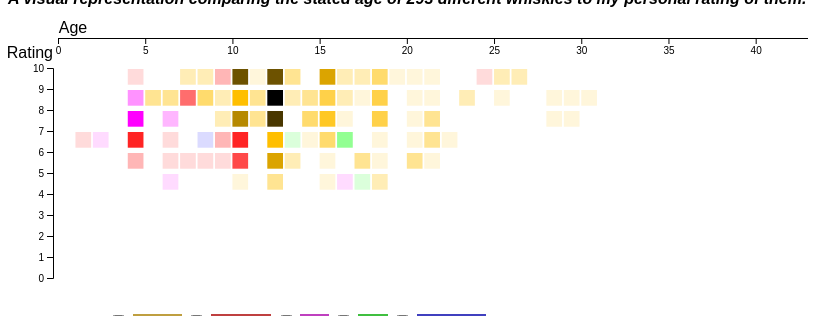
D3 v4 page, settled after 480 driven frames (8 s of simulated time); the page loaded 1 data file(s).


// ── js/main.js
var w = 800,
	h = 300,
	svg = d3
		.select("#chart")
		.append("svg")
		.attr("width", w)
		.attr("height", h);
		
var margin = { top: 40, right: 0, bottom: 50, left: 50 }
var figw = w - margin.left - margin.right;
var figh = h - margin.top - margin.bottom;

var gDrawing = svg
	.append("g")
	.attr("transform", `translate(${margin.left}, ${margin.top})`);

function remove(data) {
	svg.selectAll("rect").remove();
}

function update(data) {	
	var maxAge = d3.max(data, function(d){
		return +d.Age;
	});
	
	data = data.filter(function(d){
		filters = document.getElementsByTagName("input");
		var display = [];
		var full = []
		for(var i=0;i<filters.length;i++){
			f = filters[i];
			val = f.value;
			state = f.checked;
			
			full.push(val);
			
			if(state==true){
				display.push(val);
			}
		}

		if(display.length==0){
			display = full;
		}
		
		return display.includes(d.Category);
	});

	var y = d3.scaleLinear()
		.domain([0,10])
		.range([margin.top+figh,margin.top]);
	
	var x = d3.scaleLinear()
		.domain([0,maxAge])
		.range([margin.left, margin.left+figw+margin.right]);
	
	var recth = (x(1)-x(0)) * 0.9;
	var rectw = recth;
	var mat = Array(11);
	var colorMat = Array(11)
	for (var i=0; i <= 10; i++) {
	  mat[i] = Array(maxAge+1);
	  colorMat[i] = Array(maxAge+1)
	  for (var j=0; j<=maxAge; j++) {
		mat[i][j] = 0;
		colorMat[i][j] = [];
	  }
	}
	
	x.domain([0, maxAge]);
	y.domain([0, 10]);

    for (var i=0; i < data.length; i++) {
		age = Math.floor(data[i].Age);
		rating = 2*data[i].Rating;
		category = data[i].Category;
		if(age > 0 & rating > 0){
			mat[rating][age]++;
			if(colorMat[rating][age][category]>0){
				colorMat[rating][age][category]++;
			} else{
				colorMat[rating][age][category] = 1;
			}
		}
    }
	
	// Flatten matrices
    var flatMat = Array(10 * maxAge);
    var colorFlatMat = Array(10 * maxAge);
    for (var i=0; i<flatMat.length; i++) {
		flatMat[i] = mat[Math.floor(i/maxAge)][i % maxAge];
		colorFlatMat[i] = colorMat[Math.floor(i/maxAge)][i % maxAge];
    }
	
	var maxCt = d3.max(flatMat)
	svg.selectAll("rect").data(flatMat).enter().append("rect")
		.attr("id", function(d,i){
			age = i % maxAge;
			rating = Math.ceil(i/maxAge);
			return JSON.stringify({'age':age,'rating':rating});
		})
		.attr("x", function(d,i) { return x(i % maxAge); })
		.attr("y", function(d,i) { return y(Math.floor(i / maxAge)) })
		.attr("width",rectw)
		.attr("height",recth)
		.attr("fill", function(d,i) {
			// Calculate hue based on most common category:
			var max = 0;
			var maxKey = '';
			for (key in colorFlatMat[i]){
				val = colorFlatMat[i][key]
				if(val >= max){
					max = val;
					maxKey = key;
				}
			}
			
			switch(maxKey){
				case 'Scotch':
					h=45;
					break;
				case 'Bourbon':
					h=0;
					break;
				case 'Irish':
					h=120;
					break;
				case 'Rye':
					h=300;
					break;
				case 'Japanese':
					h=240;
					break;
				default:
					h=90;
			}
			
			s = 1;
			l = 1-d/d3.max(flatMat)
			return d3.hsl(h,s,l).toString(); 
		})
		.on("mouseover", function(d) {
			info = JSON.parse(d3.select(this).attr("id"));
			age = info.age;
			rating = info.rating;
			count = d;
			
			if(count > 0){
				list = data.filter(function(d){
					return d.Age == age & d.Rating == rating/2;
				});
				
				s = "<br />AGE: <b>" + age + "</b><br />";
				s += "RATING: <b>" + rating + "</b><br />";
				s += "<br />WHISKIES:<ul>"
				for(var i=0;i<list.length;i++){
					s += "<li>" + list[i].Brand + ' ' + list[i].Product + "</li>";
				}
				
				s += "</ul>";
			}
			
			document.getElementById("readout").innerHTML = s;
		})
		.on("mouseout", function(d) {

		});
	  
	// Axes
	gDrawing //X
		.append("g")
		.attr("transform", `translate(-50,-10)`)
		.call(d3.axisBottom(x))
		.append("text")
		.style("fill", "black")
		.style("font-size", "12pt")
		.text("Age")
		.attr("transform", `translate(65, -5)`);

	gDrawing //Y
		.append("g")
		.attr("transform", `translate(-5,-20)`)
		.call(d3.axisLeft(y))
		.append("text")
		.style("fill", "black")
		.style("font-size", "12pt")
		.text("Rating")
		.attr("transform", `translate(0,30)`);
}
	  

d3.csv("./data/whisky.csv", update);

// React to filter checkbox change
function filter(box){
	document.getElementById("readout").innerHTML = '';
	d3.csv("./data/whisky.csv", remove);
	d3.csv("./data/whisky.csv", update);
}


### data: data/whisky.csv
?Order, Category, Subcategory, Style, Brand, Product, Rating, IB, Release, Parent, ABV, Age, Time, Interpolated Date, Location, Provided by, Chang, Canal's Mt. Ephraim, Cask Strength Society, FWGS, Kreston, Mawl's & Seelbach's, PWS, Redstone
1, Flavored, Canadian, Cinnamon, Fireball, , 0.5, , , Sazerac, , , 2014-08-23, 2014-08-23, M&M, Coop, , , , , , , , 
2, Scotch, Blended Scotch, , Johnnie Walker, Red Label, 2.5, , , Diageo, , , 2014-12-29, 2014-12-29, Birthright Hotel Bar, Hanover, Dean, , , , , , , , 
3, Flavored, American, Honey, Jack Daniel's, Tennessee Honey, 1, , , Brown-Forman, , , 2015-01-31, 2015-01-31, Party bus to Philly, D Chi, , , , , , , , 
4, American, Tennessee, Budget, Jack Daniel's, Old No. 7, 2.5, , , Brown-Forman, , , 2015-08-27, 2015-08-27, T6, Josh Chavkin, , , , , , , , 
5, Bourbon, , Wheat, Maker's Mark, , 3, , , Beam Suntory, , , 2015-09-04, 2015-09-04, T6, Pat Dec, , , , , , , , 
6, Irish, Blended, , Bushmills, , , , , Cuervo (Proximo Spirits), , , 2015-09-25, 2015-09-25, BB BRN, Dean, , , , , , , , 
7, American, Blended, Budget, Seagrams, 7 Crown, 1, , , Pernod Ricard, , , 2015-11-14, 2015-11-14, AOE Date Party, AOE, , , , , , , , 
8, Scotch, Speyside, Malt, Balvenie, 15, , , , William Grant & Sons, , 15, 2015-12-15, 2015-12-15, 702, Ross, , , , , , , , 
9, Bourbon, , Budget, Wild Turkey, 101, 4, , , Campari, , , 2016-01-30, 2016-01-30, T6, , , , , , , , , 
10, Scotch, Blended Scotch, , Dewar's, White Label, 2, , , John Dewar & Sons, , , 2016-01-30, 2016-01-30, T6, Ferg, , , , , , , , 
11, Bourbon, , , Knob Creek, , 3.5, , , Beam Suntory, , 9, 2016-01-30, 2016-01-30, T6, , , , , , , , , 
12, Scotch, Speyside, Fruit, Glenfiddich, 12, 3, , , William Grant & Sons, , 12, 2016-02-01, 2016-02-01, T6, Franklin Tower, , , , , , , , , 
13, Bourbon, , Budget, Wild Turkey, 81, 3, , , Campari, , , 2016-02-26, 2016-02-26, T6 - BG pledge interviews, , , , , , , , , 
14, Scotch, Speyside, Fruit, Glenlivet, 12, 2.5, , , Pernod Ricard, , 12, 2016-03-05, 2016-03-05, 704 - BG BRN, , , , , , , , , 
15, Scotch, Blended Scotch, , Johnnie Walker, Explorers' Club, , , , Diageo, , , , 2016-03-14, T6, Roger, , , , , , , , 
16, Flavored, Canadian, Apple, Crown Royal, Apple, 2.5, , , Diageo, , , , 2016-03-14, T6, Roger, , , , , , , , 
17, Bourbon, , Budget, Jim Beam, White Label, 1.5, , , Beam Suntory, , , 2016-03-24, 2016-03-24, T6, , , , , , , , , 
18, Flavored, Bourbon, Apple, Jim Beam, Apple, 2.5, , , Beam Suntory, , , 2016-03-24, 2016-03-24, T6, Ferg, , , , , , , , 
19, Scotch, Speyside, Fruit, Glen Grant, 10, 2.5, , , Campari, , 10, 2016-03-24, 2016-03-24, T6, Ross, , , , , , , , 
20, Bourbon, , , Basil Hayden's, , 2.5, , , Beam Suntory, , , 2016-03-24, 2016-03-24, Trem 55, Bank & Bourbon, Heisler, , , , , , , , 
21, Irish, Blended, , Jameson, , 1.5, , , Pernod Ricard, , , 2016-03-24, 2016-03-24, 704, Josh Chavkin, , , , , , , , 
22, Scotch, Highland, Malt, Glenmorangie, 10 Original, 3.5, , , Moet Hennessy, , 10, 2016-03-24, 2016-03-24, T6, , , , , , , , , 
23, Bourbon, New Jersey, Budget, Banker's Club, , 1.5, , , Laird & Company, , , 2016-04-16, 2016-04-16, 704 basement, Dean, , , , , , , , 
24, Flavored, Bourbon, Maple, Knob Creek, Maple, 2, , , Beam Suntory, , , 2016-04-23, 2016-04-23, T6, , , , , , , , , 
25, Bourbon, , Budget, Evan Williams, Black Label, 2.5, , , Heaven Hill, , , 2016-04-29, 2016-04-29, 702 - SWC, AEPi, , , , , , , , 
26, Bourbon, , Budget, Eagle Rare, , 5, , , Sazerac (Buffalo Trace), , 10, 2016-05-04, 2016-05-04, 702 - SWC, Stoneham, Franklin Tower, , , , , 5, , , , 5
27, Bourbon, , Budget, Buffalo Trace, , 3, , , Sazerac (Buffalo Trace), , , 2016-05-23, 2016-05-23, 704, Stoneham, Fitchburg, PhillyMag Fest…, , , , , 2.5, , , , 
28, Scotch, Blended Scotch, Light Smoke, Johnnie Walker, Black Label, 4, , , Diageo, , 12, 2016-06-08, 2016-06-08, Prague, Salzburg, , , , , , , , , 
29, Bourbon, , Budget, Four Roses, Yellow Label, 3.5, , , Kirin Holdings, , , 2016-06-09, 2016-06-09, Salzburg, , , , , , , , , 
30, Scotch, Islay, Smoke, Lagavulin, 16, 4.5, , , Diageo, , 16, 2016-06-13, 2016-06-13, Prague, , , , , , , , , 
31, Scotch, Islay, Smoke, Laphroaig, 10, 2.5, , , Beam Suntory, , 10, 2016-06-14, 2016-06-14, Prague, , , , , , , , , 
32, Scotch, Highland, Light Smoke, Oban, 14, 4, , , Diageo, , 14, 2016-06-16, 2016-06-16, Budapest, Alchemist Society Bottle Share, , , , , , , , , 
33, American, Tennessee, , Jack Daniel's, Gentleman Jack, 2.5, , , Brown-Forman, , , 2016-06-16, 2016-06-16, Budapest, , , , , , , , , 
34, Scotch, Islay, Smoke/Brine, Caol Ila, 12, 3, , , Diageo, , 12, 2016-06-17, 2016-06-17, Budapest, , , , , , , , , 
35, Japanese, Blended, , Hibiki, Japanese Harmony, 3.5, , , Suntory, , , , 2016-07-12, 617.5, Ross, , , , , , , , 
36, Bourbon, , High Rye, Bulleit, , 2, , , Diageo, , , , 2016-08-07, 704, Ferg, , , , , , , , 
37, Scotch, Blended Scotch, , Dewar's, 12, 2, , , John Dewar & Sons, , 12, , 2016-09-02, 704, Ross, , , , , , , , 
38, Scotch, Blended Scotch, , Dewar's, Scratched Cask, 2.5, , , John Dewar & Sons, , , , 2016-09-28, 702 - DP pregame, Ross, , , , , , , , 
39, Bourbon, , , Russell's Reserve, 10, 4, , , Campari, , 10, , 2016-10-24, 503 Penthouse, Capital Grille, PhillyMag…, Shane, , , , , , , , 
40, Rye, , , Bulleit, Rye, 4, , , Diageo, , , 2016-11-19, 2016-11-19, 704, Yavneh B8, Dan Sherman, K'12, , , , , , , , 
41, Scotch, Islay, Smoke, Ardbeg, 10, 4, , , Moet Hennessy, , 10, 2016-11-19, 2016-11-19, 704, Glenmo/Ardbeg Tasting, Dan Sherman, , , , , , , , 
42, Bourbon, , , Woodford Reserve, , 2.5, , , Brown-Forman, , , 2016-11-19, 2016-11-19, 704, Dan Sherman, , , , , , , , 
43, Scotch, Highland, Sherry, Dalmore, 12, 3.5, , , Whyte & Mackay, , 12, , 2016-12-21, 617.5, Alchemist Society Bottle Share, Ross, , , , , , , , 
44, Scotch, Island, Light Smoke, Highland Park, 12, 4.5, , , Edrington, , 12, , 2017-01-23, 704, , , , , , , , , 
45, Bourbon, , Wheat, Larceny, , 3.5, , , Heaven Hill, , , 2017-02-25, 2017-02-25, 704 - BD BRN, Jeff's Office, Ross, , , , , , , , 
… [head cut at 6 KiB]